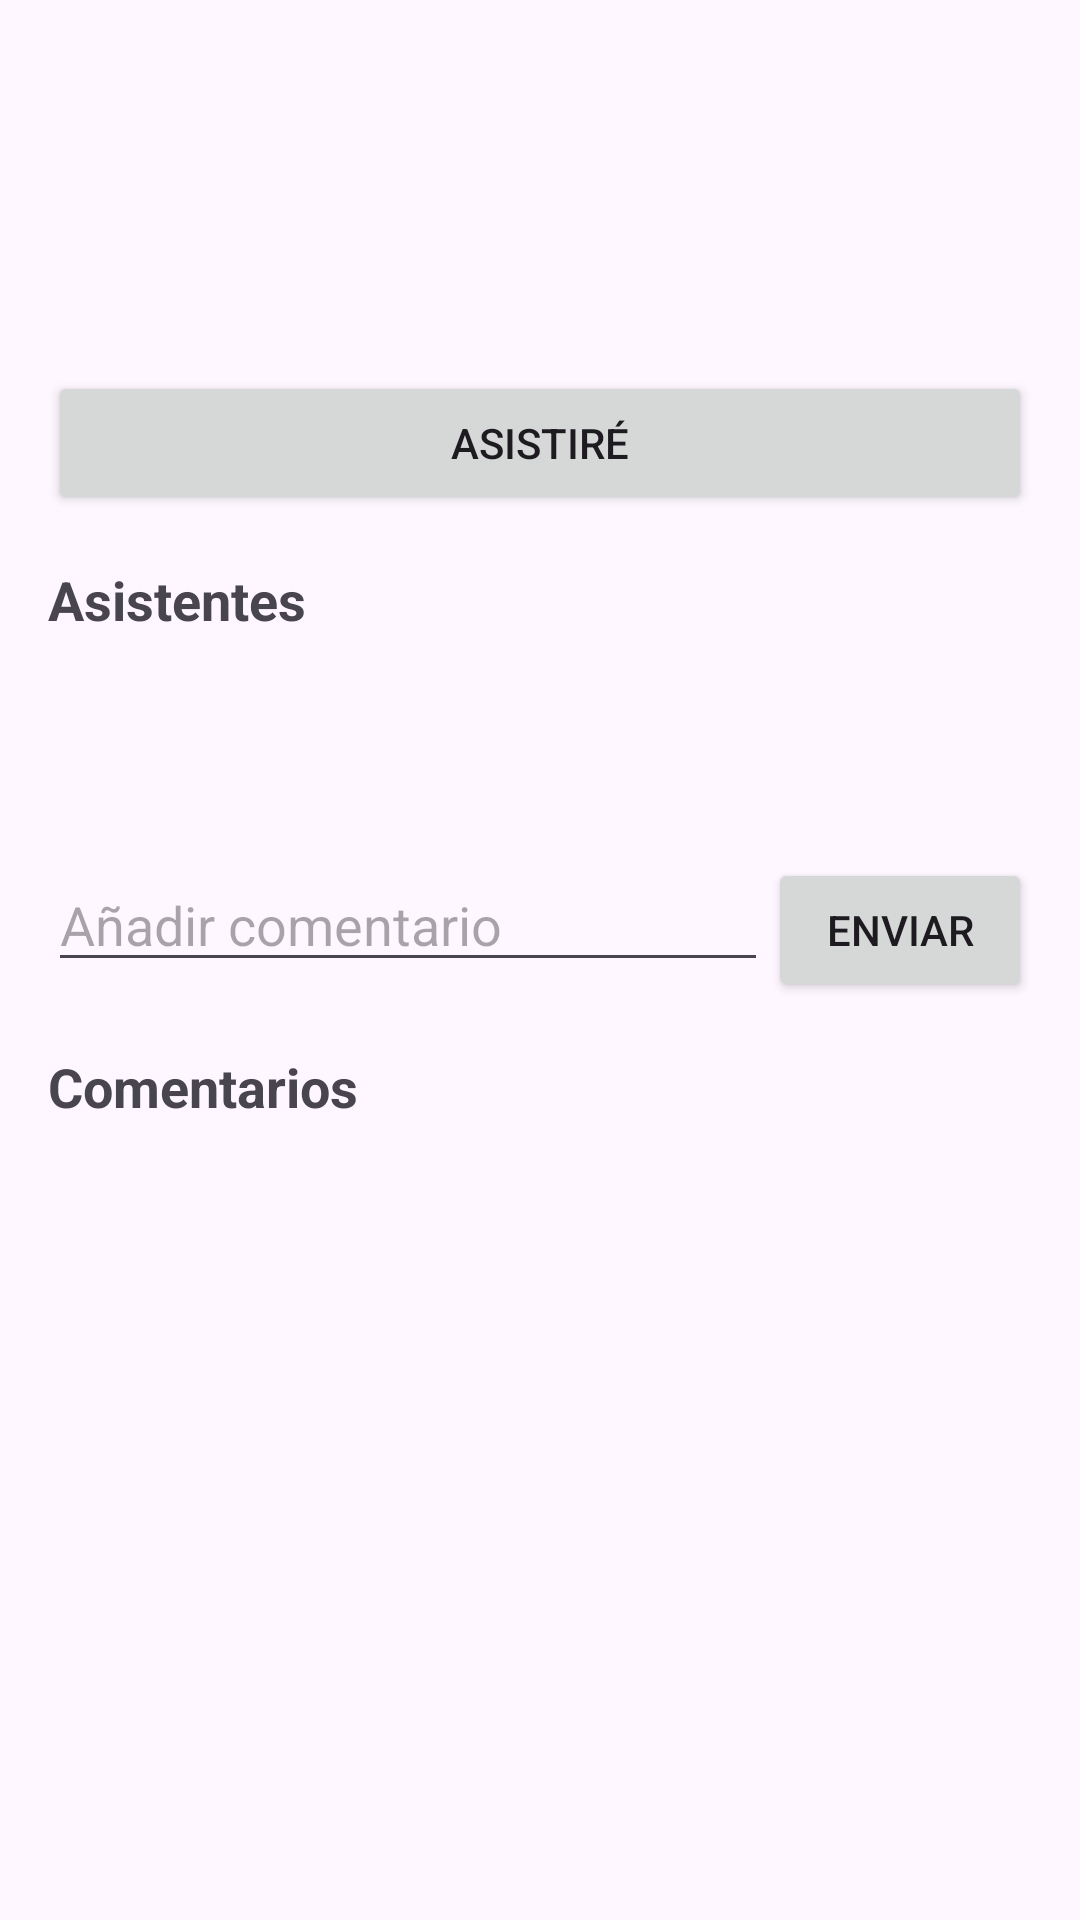

This screen was rendered from an Android layout file. Write that file and the resources it references.
<!-- AndroidManifest.xml: application theme Theme.EventosApp -->
<!-- res/layout/content_event_detail.xml -->
<?xml version="1.0" encoding="utf-8"?>
<ScrollView xmlns:android="http://schemas.android.com/apk/res/android"
    xmlns:app="http://schemas.android.com/apk/res-auto"
    android:layout_width="match_parent"
    android:layout_height="match_parent"
    app:layout_behavior="@string/appbar_scrolling_view_behavior">

    <LinearLayout
        android:layout_width="match_parent"
        android:layout_height="wrap_content"
        android:orientation="vertical"
        android:padding="16dp">

        <TextView
            android:id="@+id/textViewEventName"
            android:layout_width="match_parent"
            android:layout_height="wrap_content"
            android:textSize="24sp"
            android:textStyle="bold"
            android:layout_marginBottom="8dp"/>

        <TextView
            android:id="@+id/textViewEventDate"
            android:layout_width="match_parent"
            android:layout_height="wrap_content"
            android:textSize="16sp"
            android:layout_marginBottom="8dp"/>

        <TextView
            android:id="@+id/textViewEventLocation"
            android:layout_width="match_parent"
            android:layout_height="wrap_content"
            android:textSize="16sp"
            android:layout_marginBottom="16dp"/>

        <Button
            android:id="@+id/buttonAttendEvent"
            android:layout_width="match_parent"
            android:layout_height="wrap_content"
            android:text="Asistiré"
            android:layout_marginBottom="16dp"/>

        <TextView
            android:layout_width="match_parent"
            android:layout_height="wrap_content"
            android:text="Asistentes"
            android:textStyle="bold"
            android:textSize="18sp"
            android:layout_marginBottom="8dp"/>

        <androidx.recyclerview.widget.RecyclerView
            android:id="@+id/recyclerViewAttendees"
            android:layout_width="match_parent"
            android:layout_height="wrap_content"
            android:minHeight="50dp"
            android:layout_marginBottom="16dp"/>

        <LinearLayout
            android:id="@+id/layoutAddComment"
            android:layout_width="match_parent"
            android:layout_height="wrap_content"
            android:orientation="horizontal"
            android:layout_marginBottom="16dp">

            <EditText
                android:id="@+id/editTextComment"
                android:layout_width="0dp"
                android:layout_height="wrap_content"
                android:layout_weight="1"
                android:hint="Añadir comentario"/>

            <Button
                android:id="@+id/buttonAddComment"
                android:layout_width="wrap_content"
                android:layout_height="wrap_content"
                android:text="Enviar"/>
        </LinearLayout>

        <TextView
            android:layout_width="match_parent"
            android:layout_height="wrap_content"
            android:text="Comentarios"
            android:textStyle="bold"
            android:textSize="18sp"
            android:layout_marginBottom="8dp"/>

        <androidx.recyclerview.widget.RecyclerView
            android:id="@+id/recyclerViewComments"
            android:layout_width="match_parent"
            android:layout_height="wrap_content"/>

    </LinearLayout>
</ScrollView>
<!-- resources referenced by this layout -->
<resources>
  <style name="Theme.EventosApp" parent="android:Theme.Material.Light.NoActionBar" />
</resources>
